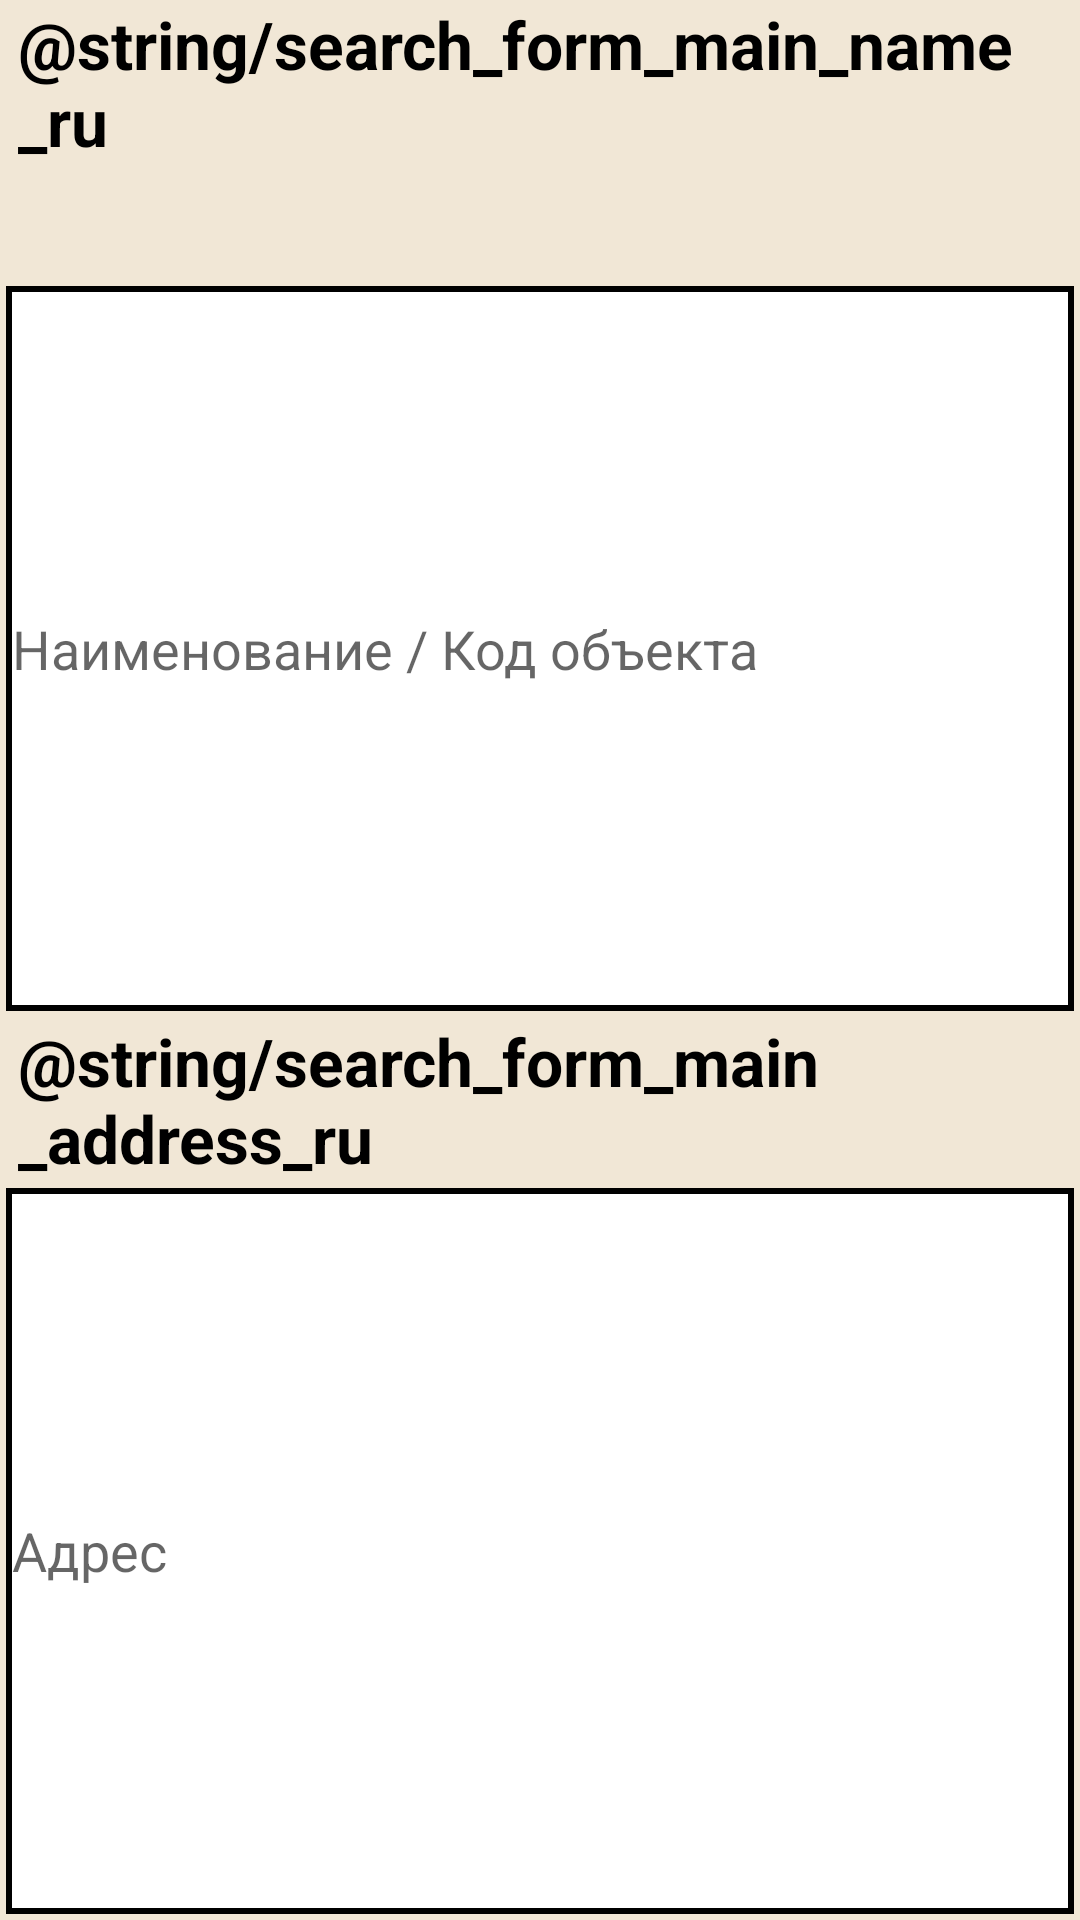

This screen was rendered from an Android layout file. Write that file and the resources it references.
<!-- AndroidManifest.xml: application theme Theme.TowerMeasurement -->
<!-- res/layout/search_form_dialog_fragment.xml -->
<?xml version="1.0" encoding="utf-8"?>
<LinearLayout xmlns:android="http://schemas.android.com/apk/res/android"
    android:layout_width="match_parent"
    android:layout_height="wrap_content"
    android:orientation="vertical"
    android:background="#F1E7D6"
    >
   



     <TextView
         android:layout_width="match_parent"
         android:layout_height="wrap_content"
         android:layout_gravity="center_vertical"
         android:layout_marginLeft="6dp"
         android:layout_marginRight="2dp"
         android:paddingRight="8dp"
         android:layout_weight=".2"
         android:textSize="22dp"
         android:textStyle="bold"
         android:text="@string/search_form_main_name_ru"
         android:textColor="@color/black"
         />
     <LinearLayout
         android:layout_width="match_parent"
         android:layout_height="50dp"
         android:layout_weight="1"
         android:layout_margin="2dp"
         android:background="@color/black">
        <EditText
            android:id="@+id/etNameSearchFormDialogFragMain"
            android:layout_width="match_parent"
            android:layout_height="match_parent"
            android:layout_margin="2dp"
            android:textSize="18dp"
            android:background="@color/white"
            android:inputType="number"
            android:hint="Наименование / Код объекта"
            />
     </LinearLayout>

    <TextView
        android:layout_width="match_parent"
        android:layout_height="wrap_content"
        android:layout_gravity="center_vertical"
        android:layout_marginLeft="6dp"
        android:layout_marginRight="2dp"
        android:paddingRight="8dp"
        android:textSize="22dp"
        android:textStyle="bold"
        android:background="#F1E7D6"
        android:text="@string/search_form_main_address_ru"
        android:textColor="@color/black"
        />

     <LinearLayout
         android:layout_width="match_parent"
         android:layout_height="50dp"
         android:layout_weight="1"
         android:layout_margin="2dp"
         android:orientation="vertical"
         android:background="@color/black">

        <EditText
            android:id="@+id/etAddressSearchFormDialogFragMain"
            android:layout_width="match_parent"
            android:layout_height="match_parent"
            android:layout_margin="2dp"
            android:textSize="18dp"
            android:background="@color/white"
            android:inputType="text"
            android:hint="Адрес"
            />
     </LinearLayout>
</LinearLayout>
<!-- resources referenced by this layout -->
<resources>
  <color name="black">#FF000000</color>
  <color name="white">#FFFFFFFF</color>
  <style name="Theme.TowerMeasurement" parent="Theme.MaterialComponents.DayNight.DarkActionBar">
          
          <item name="colorPrimary">@color/purple_500</item>
          <item name="colorPrimaryVariant">@color/purple_700</item>
          <item name="colorOnPrimary">@color/white</item>
          
          <item name="colorSecondary">@color/teal_200</item>
          <item name="colorSecondaryVariant">@color/teal_700</item>
          <item name="colorOnSecondary">@color/black</item>
          
          <item name="android:statusBarColor" tools:targetApi="l">?attr/colorPrimaryVariant</item>
          
      </style>
  <color name="purple_500">#FF6200EE</color>
  <color name="purple_700">#FF3700B3</color>
  <color name="teal_200">#FF03DAC5</color>
  <color name="teal_700">#FF018786</color>
</resources>
